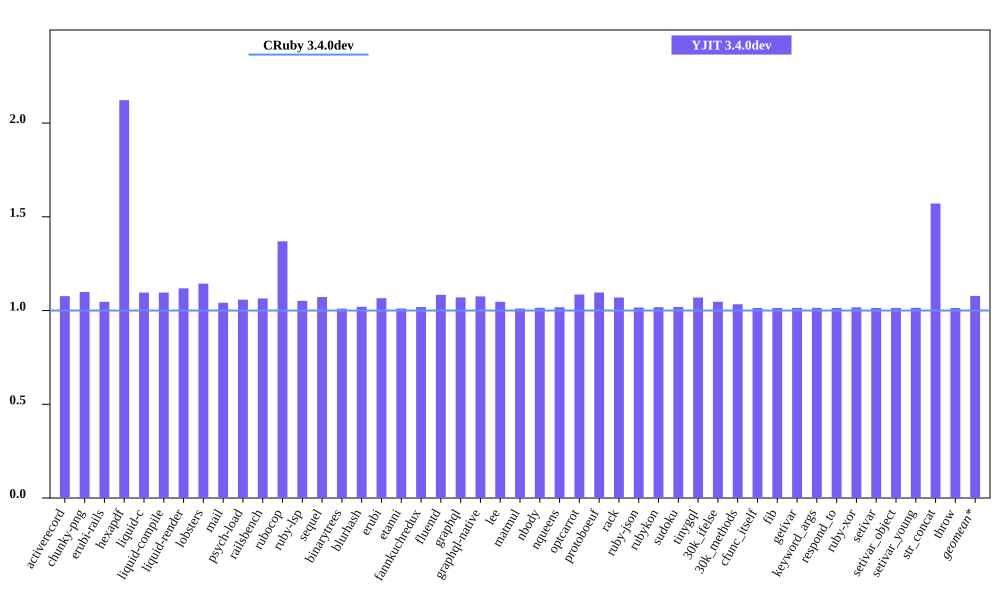

Source data for this figure (header and first rows):
bench, CRuby 3.4.0dev mem (MiB), YJIT 3.4.0dev mem (MiB), Inline Code, Outlined Code, YJIT Mem overhead
activerecord, 60.77, 65.45, 1, 1
chunky-png, 64.52, 70.9, 1, 1
erubi-rails, 108.3, 113.3, 2, 2
hexapdf, 132.1, 280.4, 2, 2
liquid-c, 37.04, 40.59, 1, 1
liquid-compile, 34.62, 37.93, 1, 1
liquid-render, 37.86, 42.35, 1, 1
lobsters, 284.5, 325.3, 8, 7
mail, 67.8, 70.62, 1, 1
psych-load, 36.75, 38.88, 1, 1
railsbench, 109.1, 116.1, 3, 3
rubocop, 91.03, 124.6, 6, 5
ruby-lsp, 84.53, 88.9, 1, 1
sequel, 38.86, 41.66, 1, 1
binarytrees, 27.48, 27.77, 1, 1
blurhash, 22.94, 23.4, 1, 1
erubi, 30.54, 32.55, 1, 1
etanni, 25.2, 25.47, 1, 1
fannkuchredux, 21.36, 21.76, 1, 1
fluentd, 608.7, 659.9, 1, 1
graphql, 40.2, 43.01, 1, 1
graphql-native, 38.01, 40.87, 1, 1
lee, 32.52, 34.04, 1, 1
matmul, 26.99, 27.28, 1, 1
nbody, 21.33, 21.64, 1, 1
nqueens, 22.23, 22.62, 1, 1
optcarrot, 66.61, 72.3, 1, 1
protoboeuf, 33.98, 37.25, 1, 1
rack, 31.04, 33.2, 1, 1
ruby-json, 22.45, 22.81, 1, 1
rubykon, 47.89, 48.74, 1, 1
sudoku, 21.43, 21.84, 1, 1
tinygql, 29.31, 31.34, 1, 1
30k_ifelse, 145.6, 152.5, 5, 5
30k_methods, 92.3, 95.38, 2, 2
cfunc_itself, 21.27, 21.55, 1, 1
fib, 21.25, 21.55, 1, 1
getivar, 21.27, 21.57, 1, 1
keyword_args, 21.26, 21.56, 1, 1
respond_to, 21.3, 21.6, 1, 1
ruby-xor, 22.4, 22.79, 1, 1
setivar, 21.27, 21.57, 1, 1
setivar_object, 21.27, 21.57, 1, 1
setivar_young, 21.27, 21.57, 1, 1
str_concat, 47.67, 74.9, 1, 1
throw, 21.27, 21.55, 1, 1
